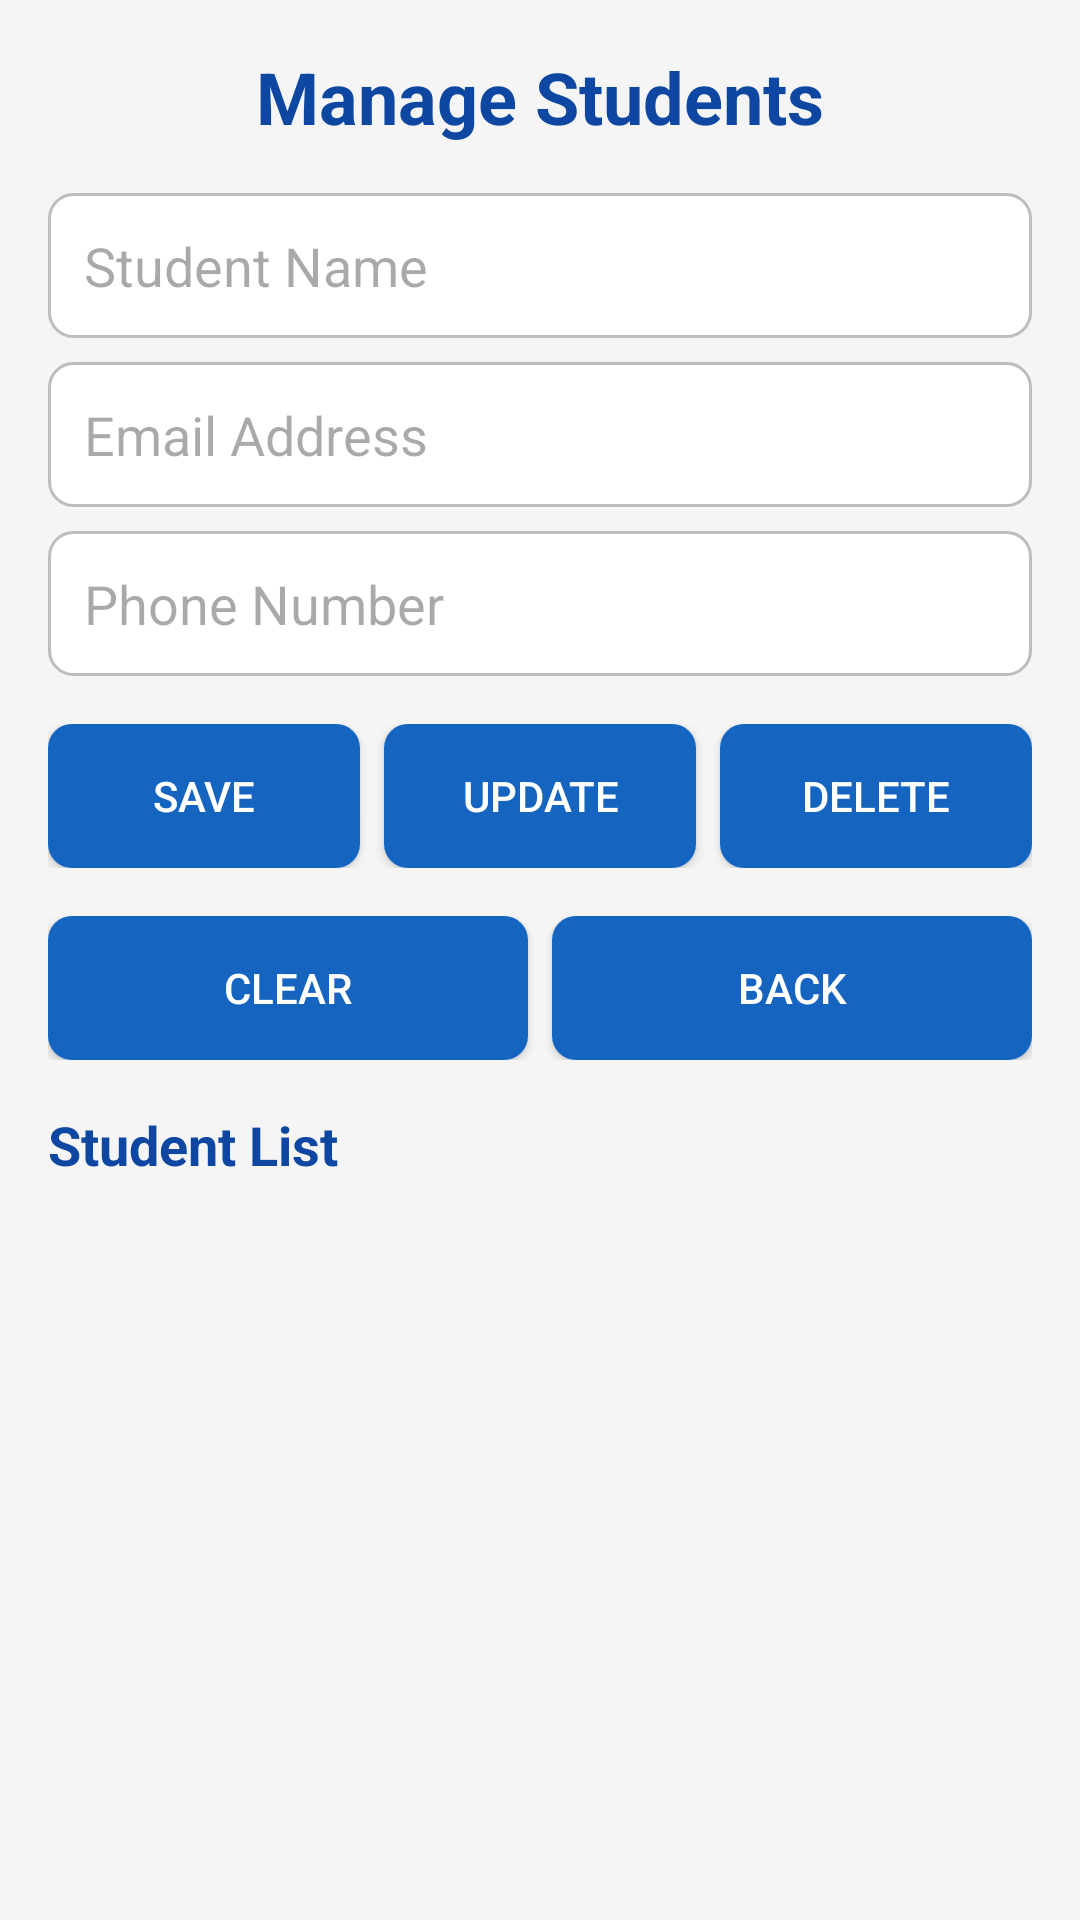

This screen was rendered from an Android layout file. Write that file and the resources it references.
<!-- AndroidManifest.xml: application theme Theme._25782__midterm -->
<!-- res/layout/activity_manage_student.xml -->
<?xml version="1.0" encoding="utf-8"?>
<LinearLayout xmlns:android="http://schemas.android.com/apk/res/android"
    android:layout_width="match_parent"
    android:layout_height="match_parent"
    android:orientation="vertical"
    android:padding="16dp"
    android:background="@color/background_light">

    <TextView
        android:layout_width="match_parent"
        android:layout_height="wrap_content"
        android:text="@string/title_manage_student"
        android:textSize="24sp"
        android:textStyle="bold"
        android:textColor="@color/primary_dark"
        android:gravity="center"
        android:layout_marginBottom="16dp" />

    <EditText
        android:id="@+id/etStudentName"
        android:layout_width="match_parent"
        android:layout_height="wrap_content"
        android:hint="@string/hint_student_name"
        android:inputType="textPersonName"
        android:padding="12dp"
        android:layout_marginBottom="8dp"
        android:background="@drawable/edittext_border" />

    <EditText
        android:id="@+id/etStudentEmail"
        android:layout_width="match_parent"
        android:layout_height="wrap_content"
        android:hint="@string/hint_student_email"
        android:inputType="textEmailAddress"
        android:padding="12dp"
        android:layout_marginBottom="8dp"
        android:background="@drawable/edittext_border" />

    <EditText
        android:id="@+id/etStudentPhone"
        android:layout_width="match_parent"
        android:layout_height="wrap_content"
        android:hint="@string/hint_student_phone"
        android:inputType="phone"
        android:padding="12dp"
        android:layout_marginBottom="16dp"
        android:background="@drawable/edittext_border" />

    <LinearLayout
        android:layout_width="match_parent"
        android:layout_height="wrap_content"
        android:orientation="horizontal"
        android:layout_marginBottom="16dp">

        <Button
            android:id="@+id/btnSave"
            android:layout_width="0dp"
            android:layout_height="wrap_content"
            android:layout_weight="1"
            android:text="@string/btn_save"
            android:background="@drawable/button_small"
            android:textColor="@android:color/white"
            android:layout_marginEnd="4dp" />

        <Button
            android:id="@+id/btnUpdate"
            android:layout_width="0dp"
            android:layout_height="wrap_content"
            android:layout_weight="1"
            android:text="@string/btn_update"
            android:background="@drawable/button_small"
            android:textColor="@android:color/white"
            android:layout_marginStart="4dp"
            android:layout_marginEnd="4dp" />

        <Button
            android:id="@+id/btnDelete"
            android:layout_width="0dp"
            android:layout_height="wrap_content"
            android:layout_weight="1"
            android:text="@string/btn_delete"
            android:background="@drawable/button_small"
            android:textColor="@android:color/white"
            android:layout_marginStart="4dp" />
    </LinearLayout>

    <LinearLayout
        android:layout_width="match_parent"
        android:layout_height="wrap_content"
        android:orientation="horizontal"
        android:layout_marginBottom="16dp">

        <Button
            android:id="@+id/btnClear"
            android:layout_width="0dp"
            android:layout_height="wrap_content"
            android:layout_weight="1"
            android:text="@string/btn_clear"
            android:background="@drawable/button_small"
            android:textColor="@android:color/white"
            android:layout_marginEnd="4dp" />

        <Button
            android:id="@+id/btnBack"
            android:layout_width="0dp"
            android:layout_height="wrap_content"
            android:layout_weight="1"
            android:text="@string/btn_back"
            android:background="@drawable/button_small"
            android:textColor="@android:color/white"
            android:layout_marginStart="4dp" />
    </LinearLayout>

    <TextView
        android:layout_width="match_parent"
        android:layout_height="wrap_content"
        android:text="@string/label_student_list"
        android:textSize="18sp"
        android:textStyle="bold"
        android:textColor="@color/primary_dark"
        android:layout_marginBottom="8dp" />

    <ListView
        android:id="@+id/lvStudents"
        android:layout_width="match_parent"
        android:layout_height="0dp"
        android:layout_weight="1"
        android:divider="@color/divider"
        android:dividerHeight="1dp" />

</LinearLayout>
<!-- resources referenced by this layout -->
<resources>
  <color name="background_light">#F5F5F5</color>
  <color name="divider">#E0E0E0</color>
  <color name="primary_dark">#0D47A1</color>
  <!-- drawable button_small (drawable) -->
  <?xml version="1.0" encoding="utf-8"?>
  <shape xmlns:android="http://schemas.android.com/apk/res/android"
      android:shape="rectangle">
      <solid android:color="@color/primary" />
      <corners android:radius="8dp" />
      <padding
          android:left="12dp"
          android:top="8dp"
          android:right="12dp"
          android:bottom="8dp" />
  </shape>
  <!-- drawable edittext_border (drawable) -->
  <?xml version="1.0" encoding="utf-8"?>
  <shape xmlns:android="http://schemas.android.com/apk/res/android"
      android:shape="rectangle">
      <solid android:color="@android:color/white" />
      <stroke
          android:width="1dp"
          android:color="@color/border" />
      <corners android:radius="8dp" />
      <padding
          android:left="12dp"
          android:top="12dp"
          android:right="12dp"
          android:bottom="12dp" />
  </shape>
  <string name="btn_back">Back</string>
  <string name="btn_clear">Clear</string>
  <string name="btn_delete">Delete</string>
  <string name="btn_save">Save</string>
  <string name="btn_update">Update</string>
  <string name="hint_student_email">Email Address</string>
  <string name="hint_student_name">Student Name</string>
  <string name="hint_student_phone">Phone Number</string>
  <string name="label_student_list">Student List</string>
  <string name="title_manage_student">Manage Students</string>
  <style name="Theme._25782__midterm" parent="Base.Theme._25782__midterm" />
  <color name="primary">#1565C0</color>
  <color name="border">#BDBDBD</color>
  <style name="Base.Theme._25782__midterm" parent="Theme.Material3.DayNight.NoActionBar">
          
          
      </style>
</resources>
